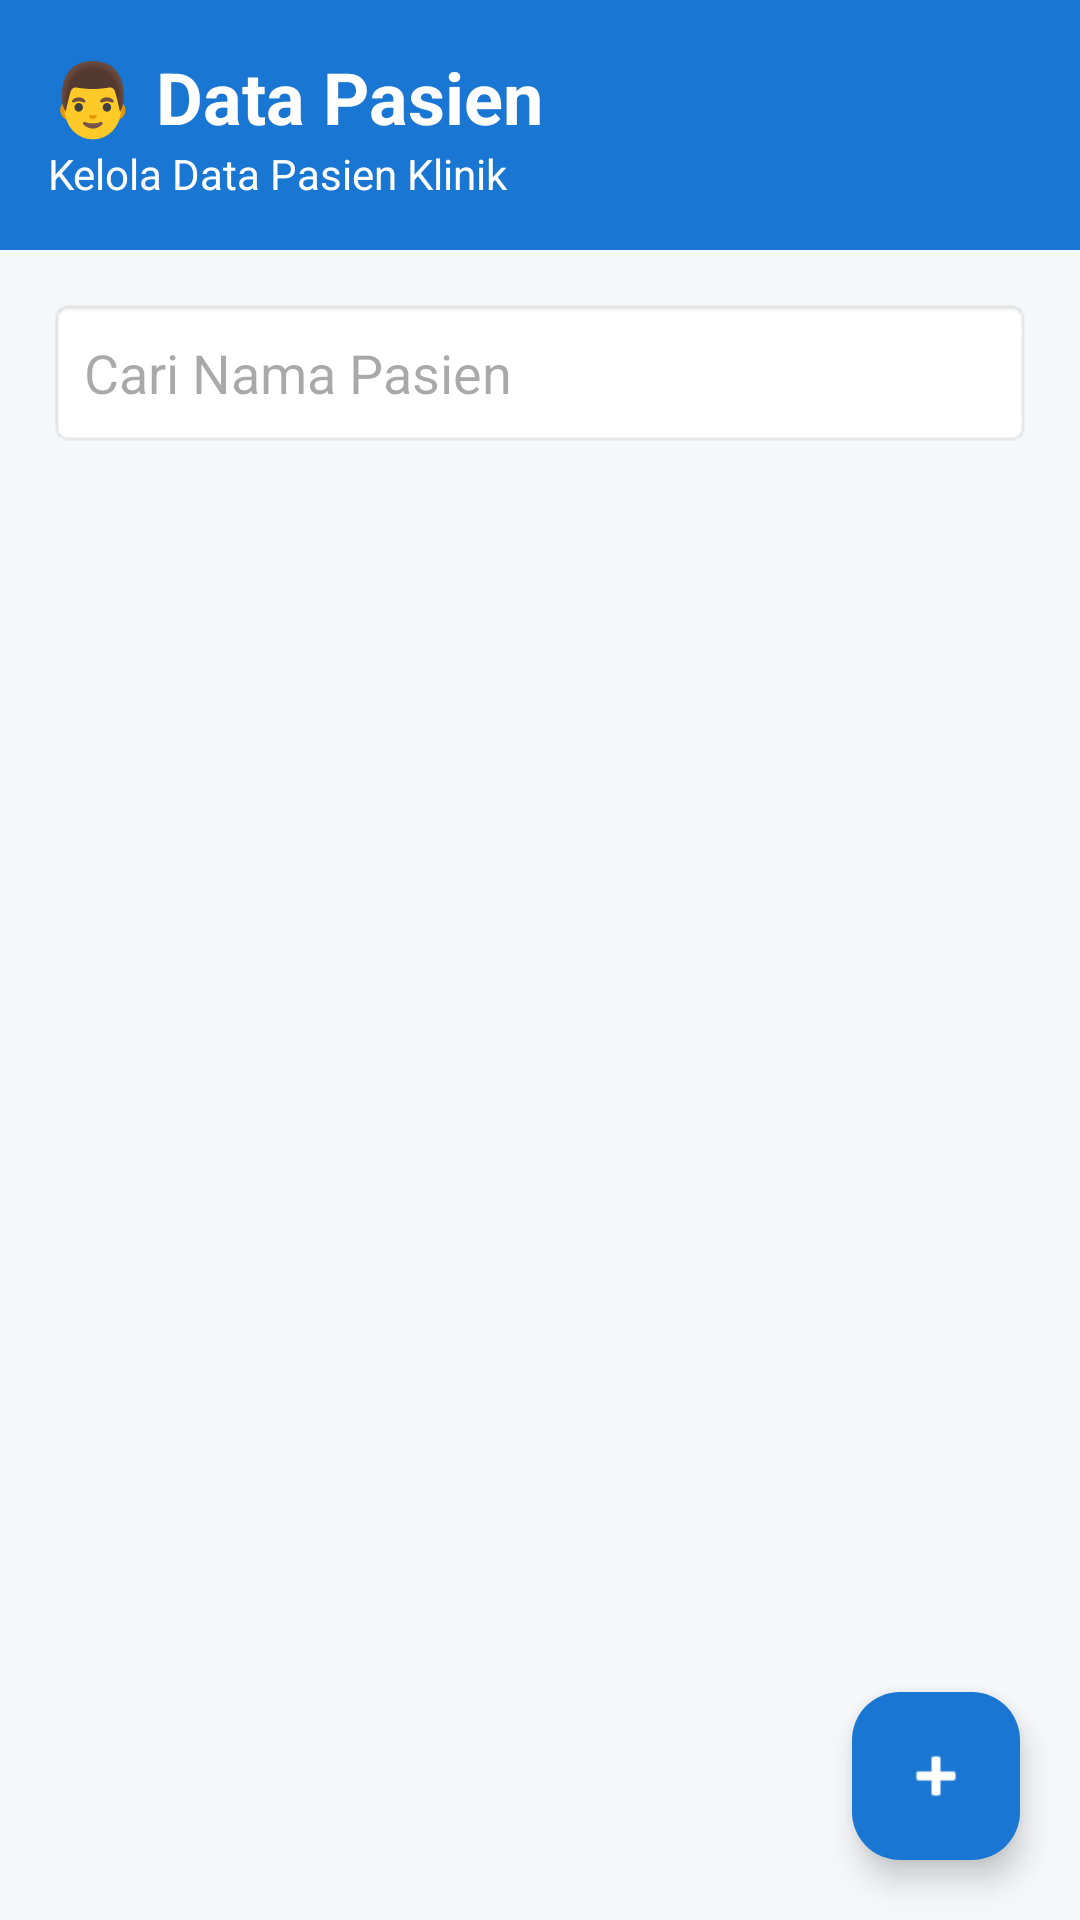

Layout XML and referenced resources for this Android screen:
<!-- AndroidManifest.xml: application theme Theme.KlinikKu -->
<!-- res/layout/activity_pasien.xml -->
<?xml version="1.0" encoding="utf-8"?>
<RelativeLayout xmlns:android="http://schemas.android.com/apk/res/android"
    xmlns:app="http://schemas.android.com/apk/res-auto"
    xmlns:tools="http://schemas.android.com/tools"
    android:layout_width="match_parent"
    android:layout_height="match_parent"
    android:background="#F5F7FA"
    tools:context=".PasienActivity">

    <LinearLayout
        android:id="@+id/header"
        android:layout_width="match_parent"
        android:layout_height="wrap_content"
        android:orientation="vertical"
        android:background="#1976D2"
        android:padding="16dp">

        <TextView
            android:layout_width="wrap_content"
            android:layout_height="wrap_content"
            android:text="👨 Data Pasien"
            android:textColor="#FFFFFF"
            android:textStyle="bold"
            android:textSize="24sp"/>

        <TextView
            android:layout_width="wrap_content"
            android:layout_height="wrap_content"
            android:text="Kelola Data Pasien Klinik"
            android:textColor="#FFFFFF"
            android:textSize="14sp"/>

    </LinearLayout>

    <EditText
        android:id="@+id/edtCari"
        android:layout_width="match_parent"
        android:layout_height="50dp"
        android:layout_below="@id/header"
        android:layout_margin="16dp"
        android:hint="Cari Nama Pasien"
        android:padding="12dp"
        android:background="@android:drawable/editbox_background"
        android:inputType="text"
        android:importantForAutofill="no" />

    <androidx.recyclerview.widget.RecyclerView
        android:id="@+id/rvPasien"
        android:layout_width="match_parent"
        android:layout_height="match_parent"
        android:layout_below="@id/edtCari"
        android:layout_marginHorizontal="8dp"
        android:paddingBottom="80dp"
        android:clipToPadding="false"/>

    <com.google.android.material.floatingactionbutton.FloatingActionButton
        android:id="@+id/fabTambah"
        android:layout_width="wrap_content"
        android:layout_height="wrap_content"
        android:layout_alignParentBottom="true"
        android:layout_alignParentEnd="true"
        android:layout_margin="20dp"
        android:src="@android:drawable/ic_input_add"
        app:backgroundTint="#1976D2"
        app:tint="@android:color/white"
        android:contentDescription="Tambah Pasien" />

</RelativeLayout>
<!-- resources referenced by this layout -->
<resources>
  <style name="Theme.KlinikKu" parent="Base.Theme.KlinikKu" />
  <style name="Base.Theme.KlinikKu" parent="Theme.Material3.DayNight.NoActionBar">
          
          
      </style>
</resources>
